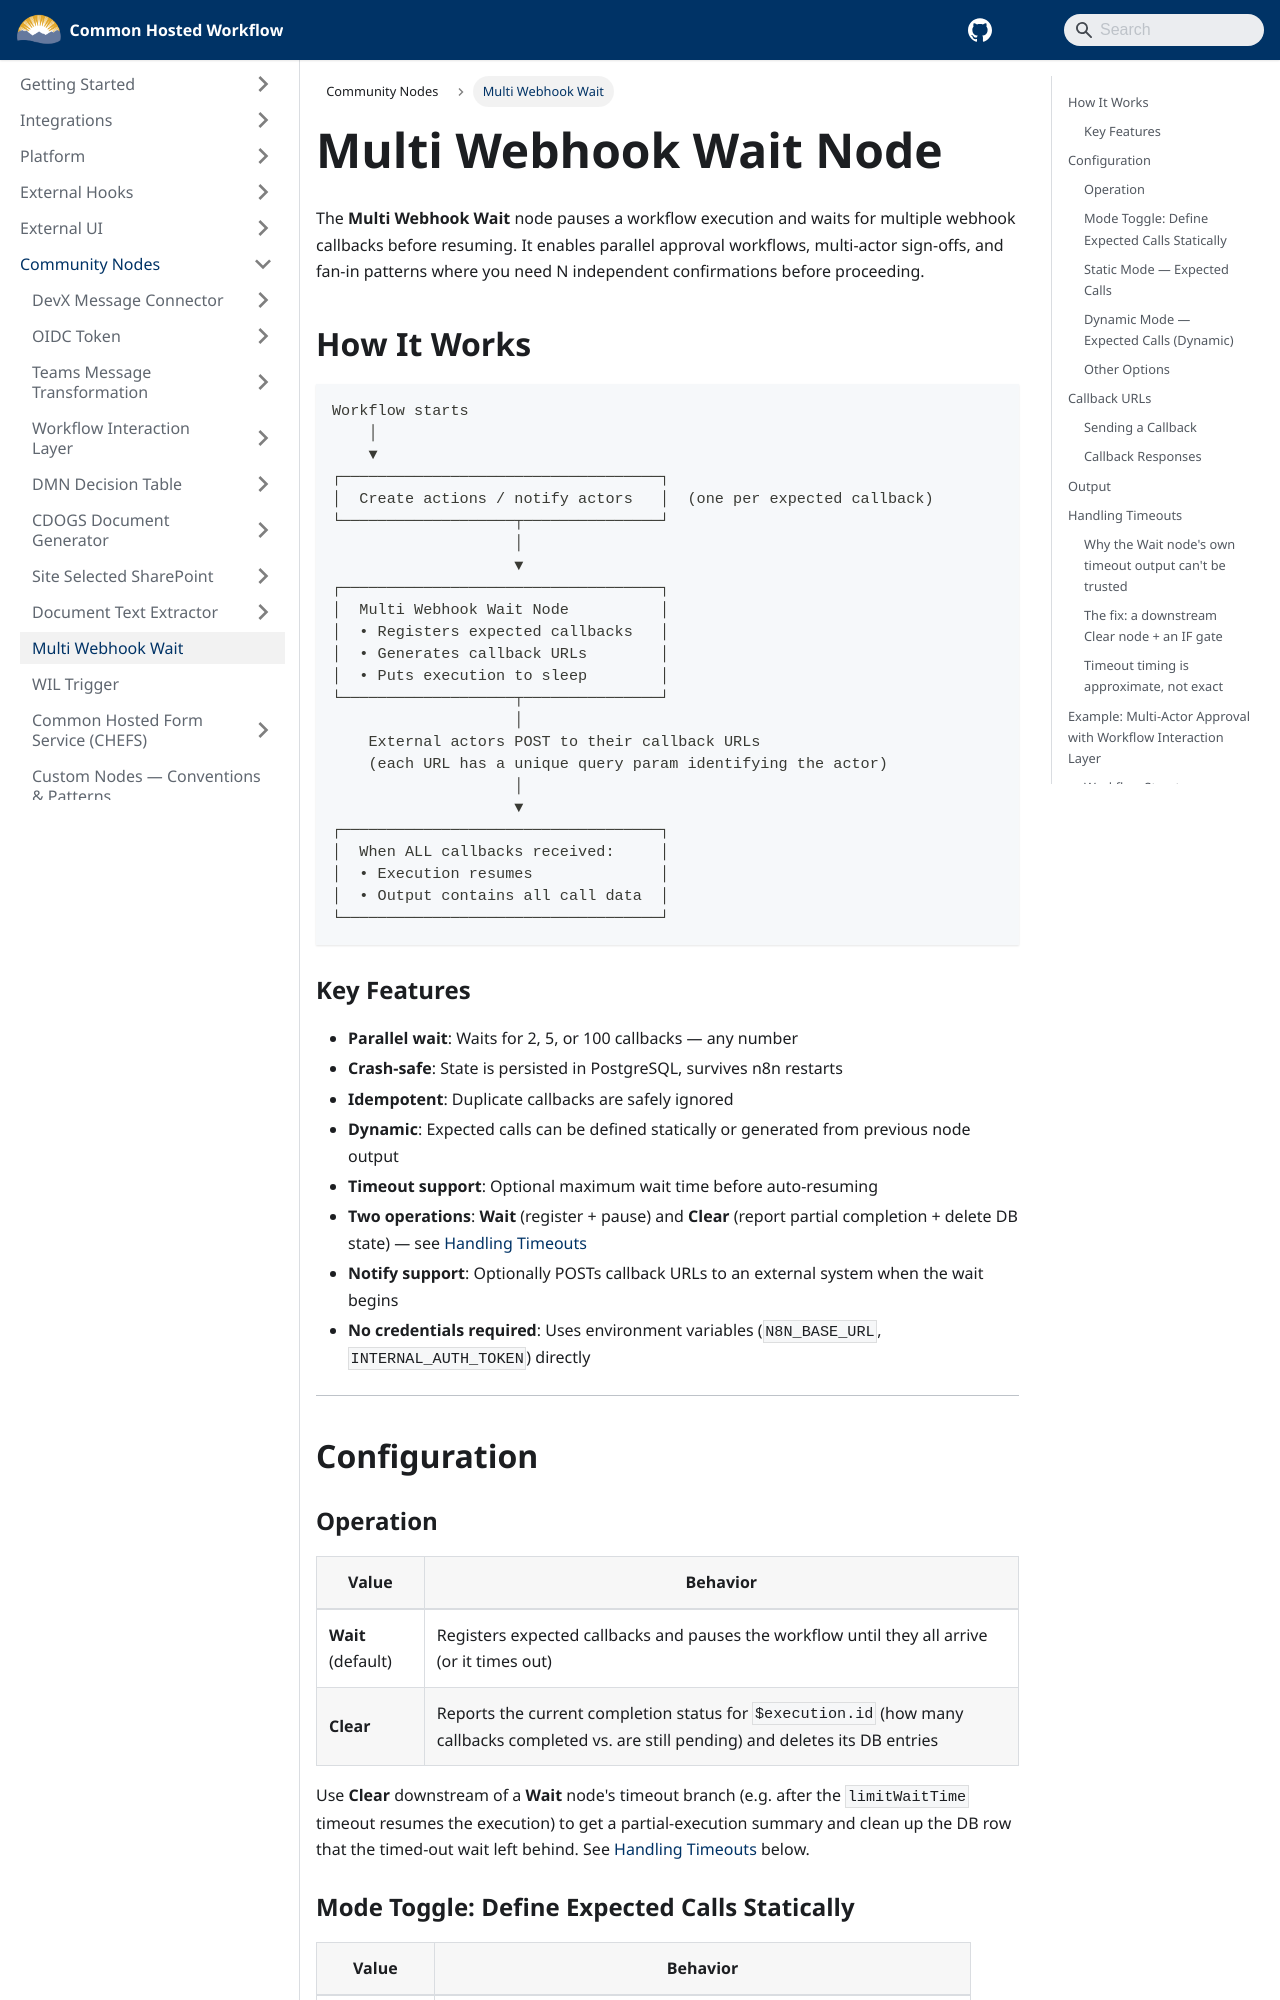

repository: bcgov/common-hosted-workflow · page: community-nodes/multi-webhook-wait.html · generator: docusaurus

# Multi Webhook Wait Node

The **Multi Webhook Wait** node pauses a workflow execution and waits for multiple webhook callbacks before resuming. It enables parallel approval workflows, multi-actor sign-offs, and fan-in patterns where you need N independent confirmations before proceeding.

## How It Works

```
Workflow starts
    │
    ▼
┌───────────────────────────────────┐
│  Create actions / notify actors   │  (one per expected callback)
└───────────────────┬───────────────┘
                    │
                    ▼
┌───────────────────────────────────┐
│  Multi Webhook Wait Node          │
│  • Registers expected callbacks   │
│  • Generates callback URLs        │
│  • Puts execution to sleep        │
└───────────────────┬───────────────┘
                    │
    External actors POST to their callback URLs
    (each URL has a unique query param identifying the actor)
                    │
                    ▼
┌───────────────────────────────────┐
│  When ALL callbacks received:     │
│  • Execution resumes              │
│  • Output contains all call data  │
└───────────────────────────────────┘
```

### Key Features

- **Parallel wait**: Waits for 2, 5, or 100 callbacks — any number
- **Crash-safe**: State is persisted in PostgreSQL, survives n8n restarts
- **Idempotent**: Duplicate callbacks are safely ignored
- **Dynamic**: Expected calls can be defined statically or generated from previous node output
- **Timeout support**: Optional maximum wait time before auto-resuming
- **Two operations**: **Wait** (register + pause) and **Clear** (report partial completion + delete DB state) — see [Handling Timeouts](#handling-timeouts)
- **Notify support**: Optionally POSTs callback URLs to an external system when the wait begins
- **No credentials required**: Uses environment variables (`N8N_BASE_URL`, `INTERNAL_AUTH_TOKEN`) directly

---

## Configuration

### Operation

| Value              | Behavior                                                                                                                                  |
| ------------------ | ----------------------------------------------------------------------------------------------------------------------------------------- |
| **Wait** (default) | Registers expected callbacks and pauses the workflow until they all arrive (or it times out)                                              |
| **Clear**          | Reports the current completion status for `$execution.id` (how many callbacks completed vs. are still pending) and deletes its DB entries |

Use **Clear** downstream of a **Wait** node's timeout branch (e.g. after the `limitWaitTime` timeout resumes the execution) to get a partial-execution summary and clean up the DB row that the timed-out wait left behind. See [Handling Timeouts](#handling-timeouts) below.
